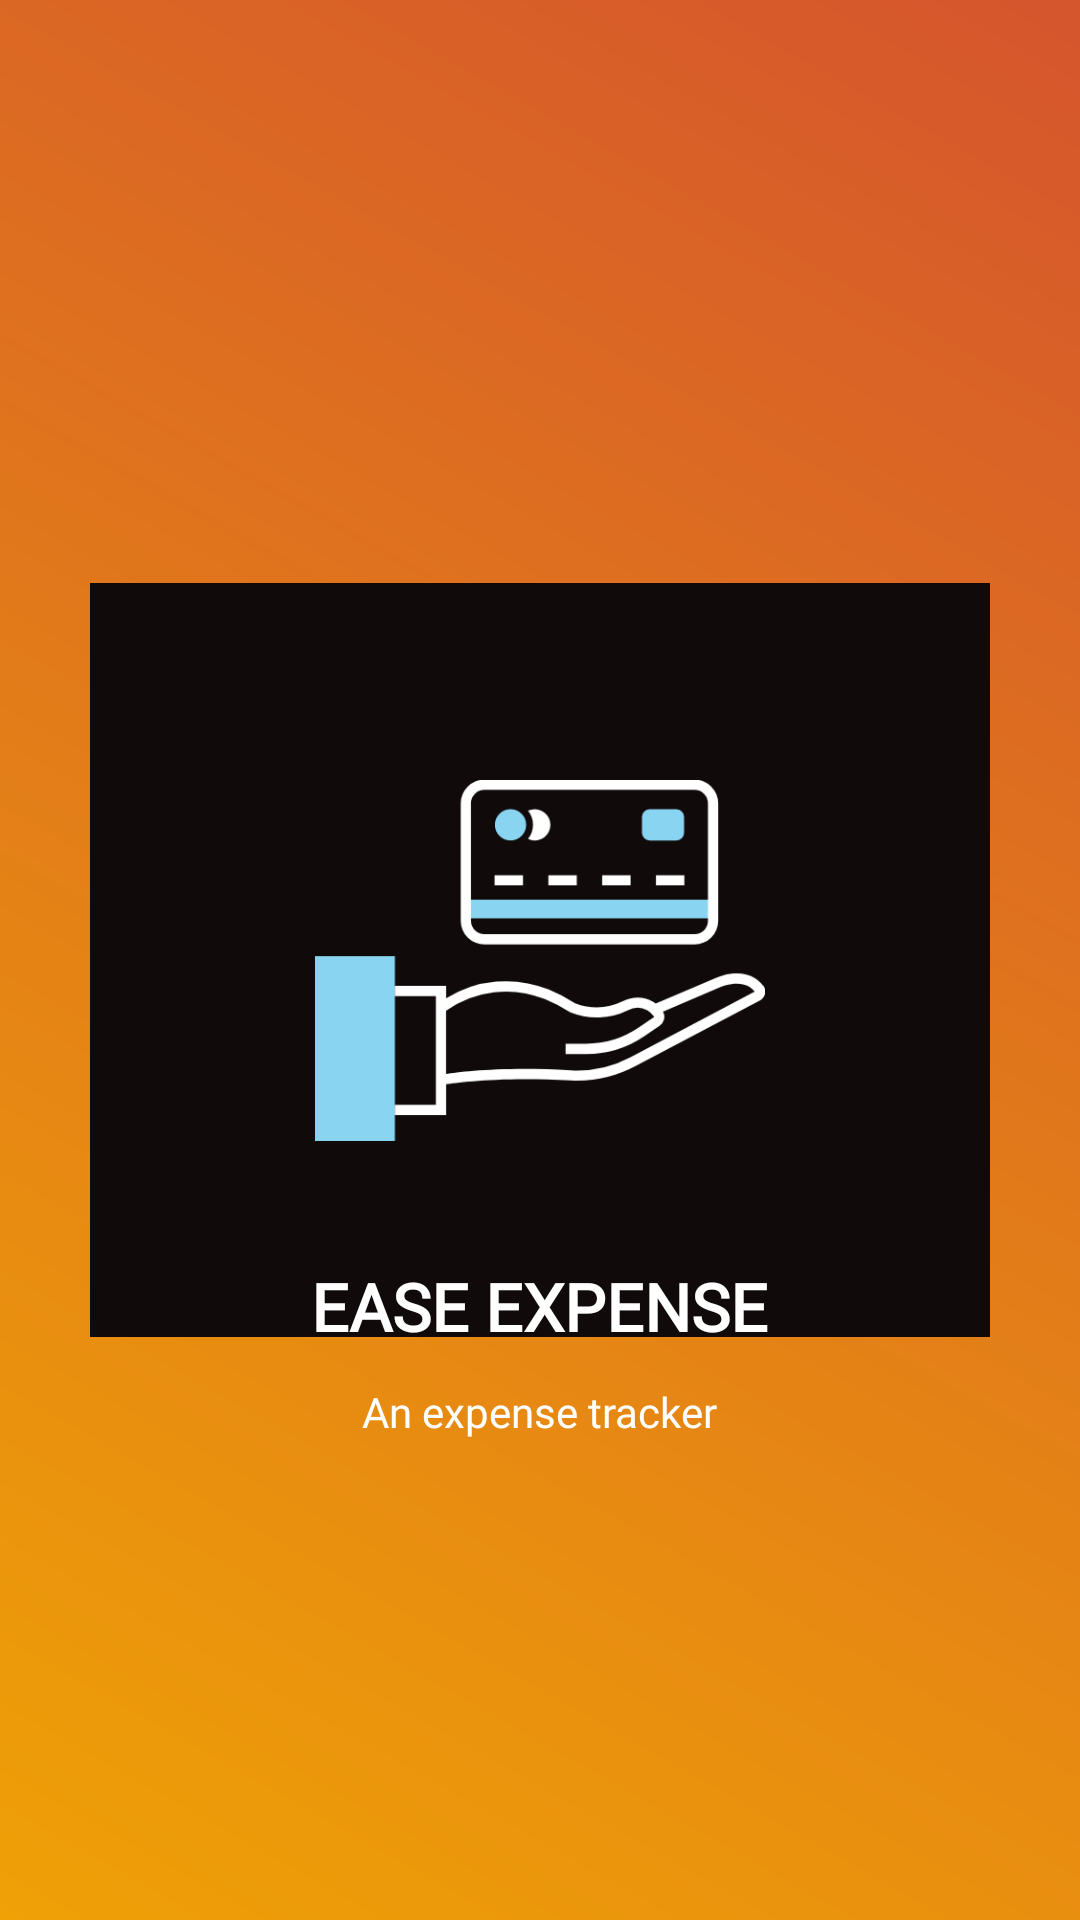

Produce the Android XML layout that renders to this screen, including the resource entries it uses.
<!-- AndroidManifest.xml: application theme Theme.AppCompat.Light.NoActionBar -->
<!-- res/layout/activity_splash.xml -->
<?xml version="1.0" encoding="utf-8"?>
<androidx.constraintlayout.widget.ConstraintLayout xmlns:android="http://schemas.android.com/apk/res/android"
    xmlns:tools="http://schemas.android.com/tools"
    android:layout_width="match_parent"
    android:layout_height="match_parent"
    android:background="#FCFFFD"
    tools:context=".SplashActivity">

    <RelativeLayout
        android:layout_width="match_parent"
        android:layout_height="match_parent"
        android:background="@drawable/background_color">

        <ImageView
            android:layout_width="300dp"
            android:layout_height="300dp"
            android:layout_centerInParent="true"
            android:src="@drawable/expense" />

        <TextView
            android:layout_width="wrap_content"
            android:layout_height="wrap_content"
            android:layout_alignParentBottom="true"
            android:layout_centerHorizontal="true"
            android:layout_marginBottom="190dp"
            android:fontFamily="@font/raleway"
            android:text="Ease Expense"
            android:textAllCaps="true"
            android:textAppearance="@style/TextAppearance.AppCompat.Large"
            android:textColor="@color/white"
            android:textStyle="bold" />

        <TextView
            android:layout_width="wrap_content"
            android:layout_height="wrap_content"
            android:layout_alignParentBottom="true"
            android:layout_centerHorizontal="true"
            android:layout_marginBottom="160dp"
            android:fontFamily="@font/verdana"
            android:text="An expense tracker"
            android:textAppearance="@style/TextAppearance.AppCompat.Small"
            android:textColor="@color/white" />

    </RelativeLayout>
</androidx.constraintlayout.widget.ConstraintLayout>
<!-- resources referenced by this layout -->
<resources>
  <color name="white">#FFFFFFFF</color>
  <!-- drawable background_color (drawable) -->
  <?xml version="1.0" encoding="utf-8"?>
  <shape xmlns:android="http://schemas.android.com/apk/res/android">
      <gradient
          android:angle="45"
          android:endColor="#D5552D"
          android:startColor="@color/toolbar" />
  
  </shape>
  <!-- drawable expense: png bitmap (drawable, 31276 bytes) -->
  <color name="toolbar">#EFA106</color>
</resources>
